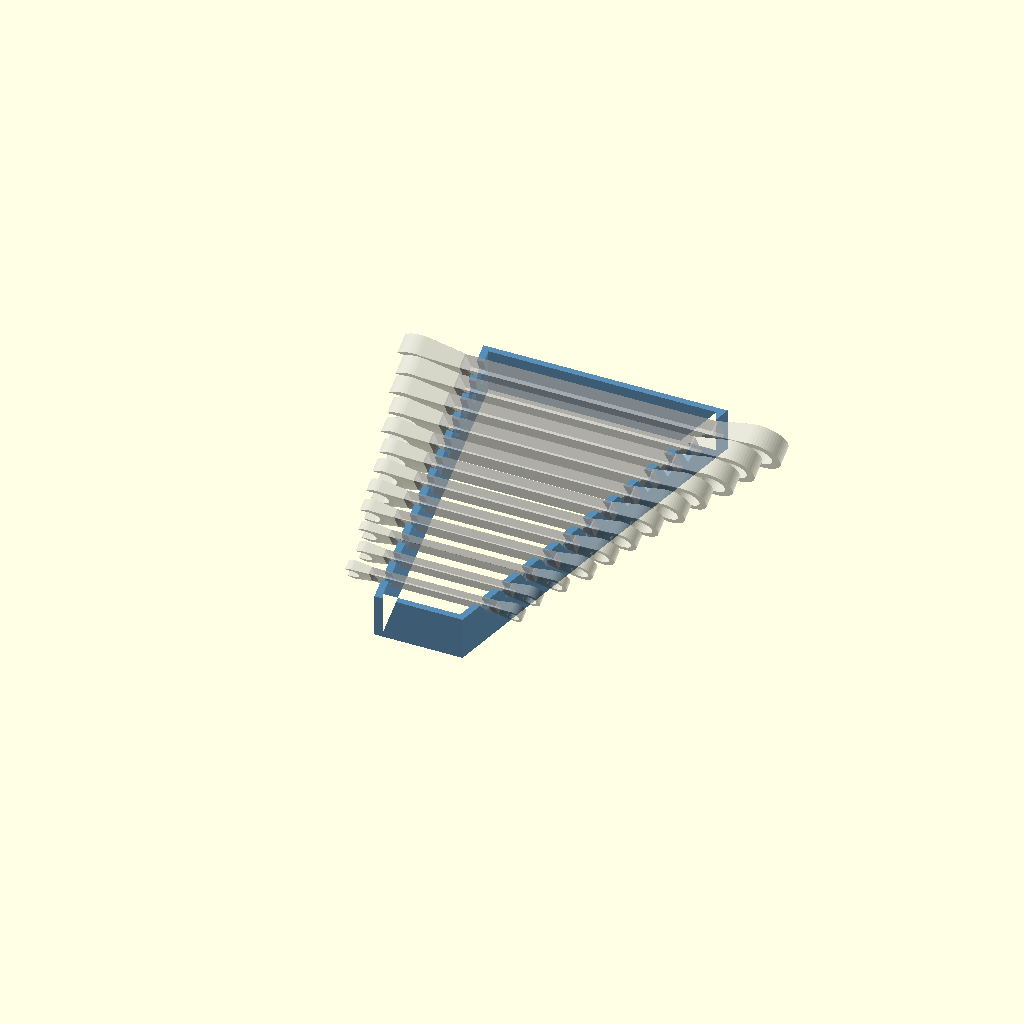
Cell 1: rendered with the file's own defaults.
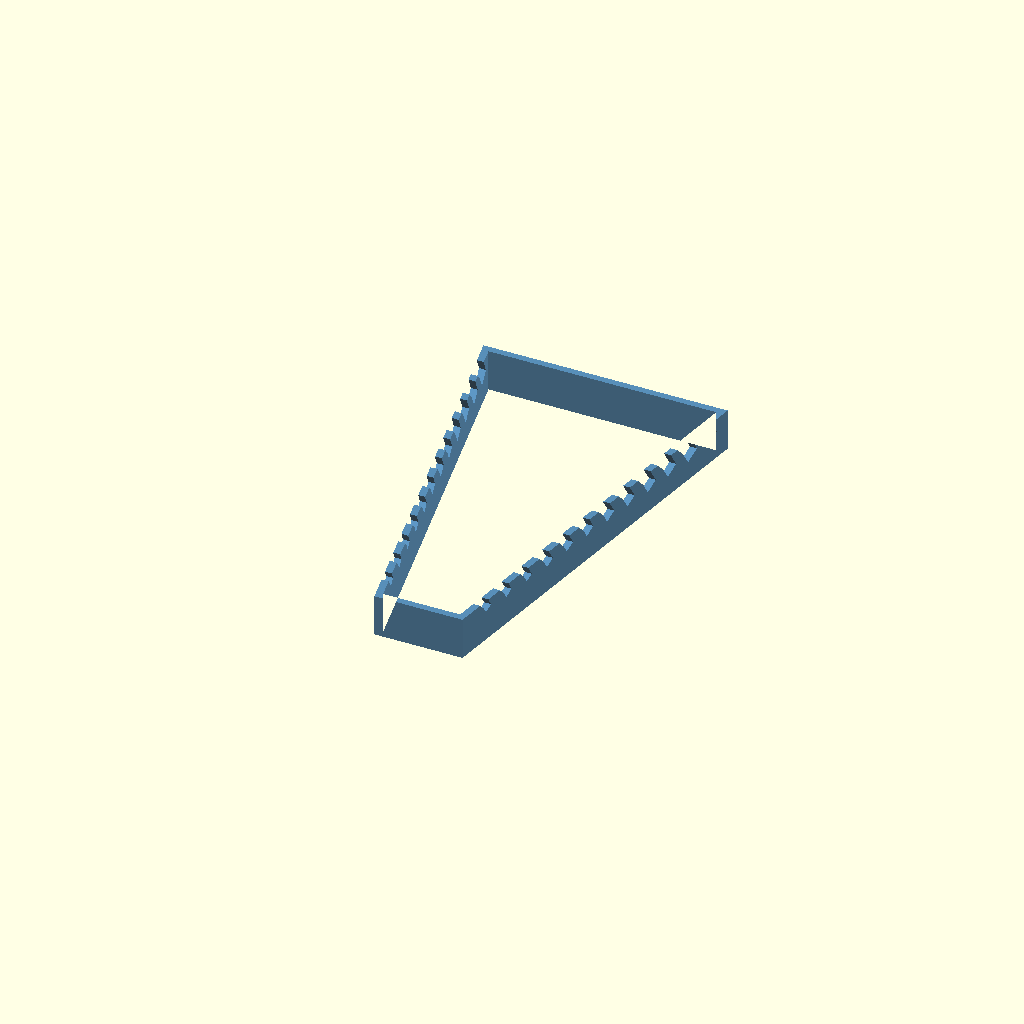
Cell 2: show_wrenches = false (everything else at default).
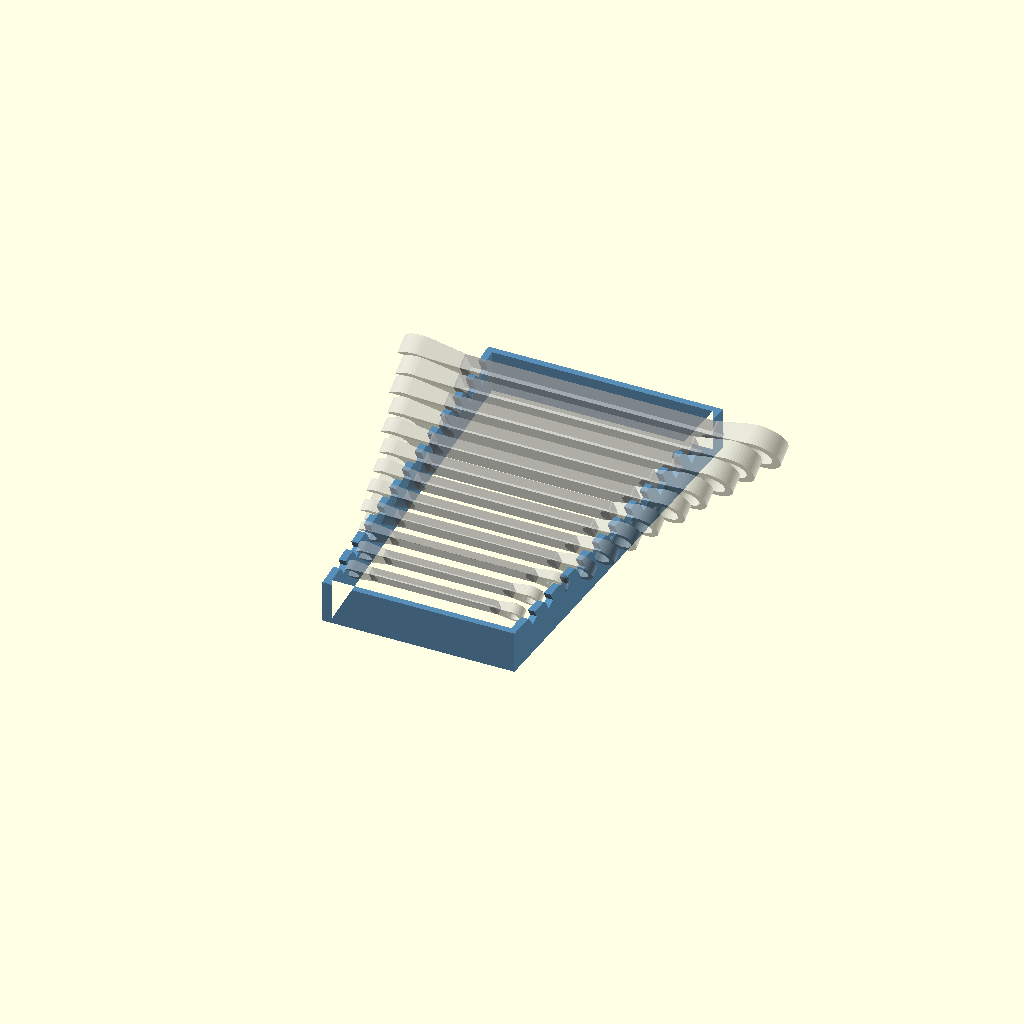
Cell 3: the same model with span_front = 112.
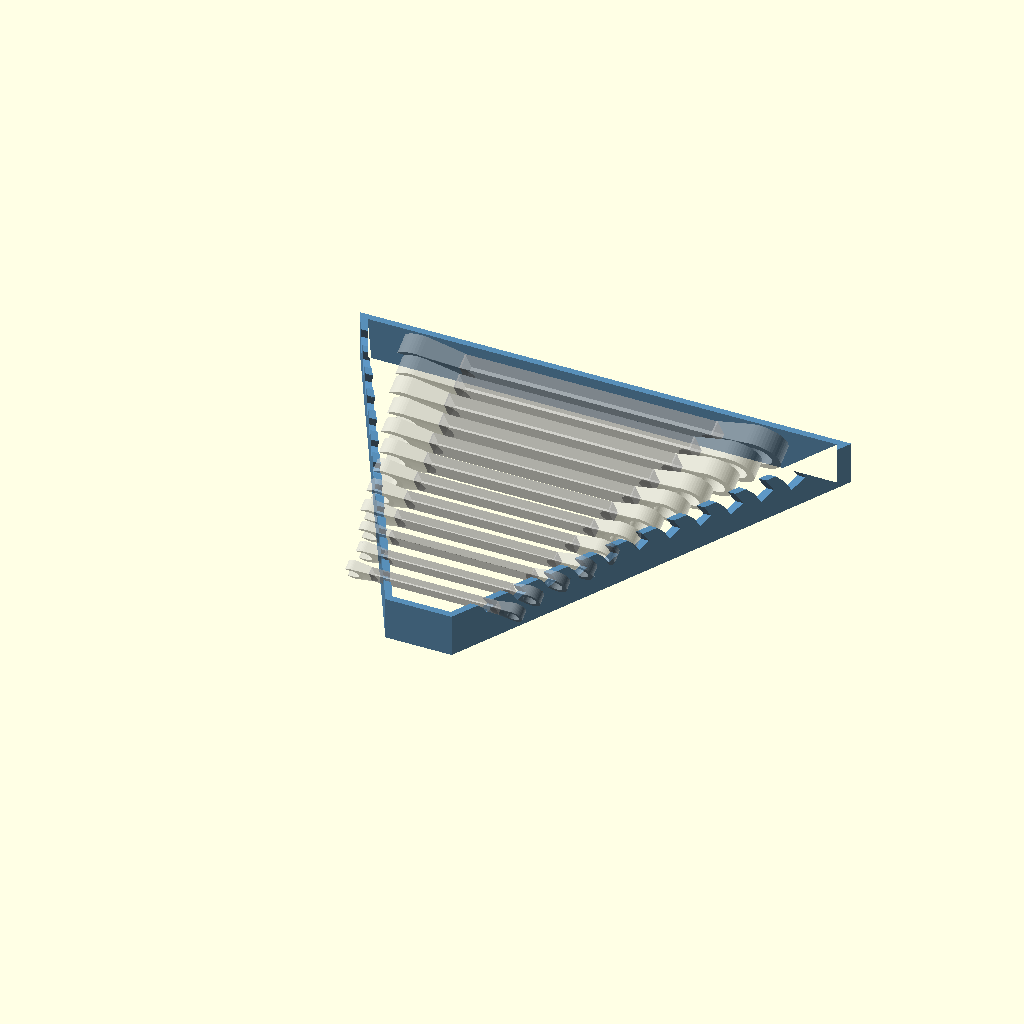
Cell 4: the same model with span_back = 266.
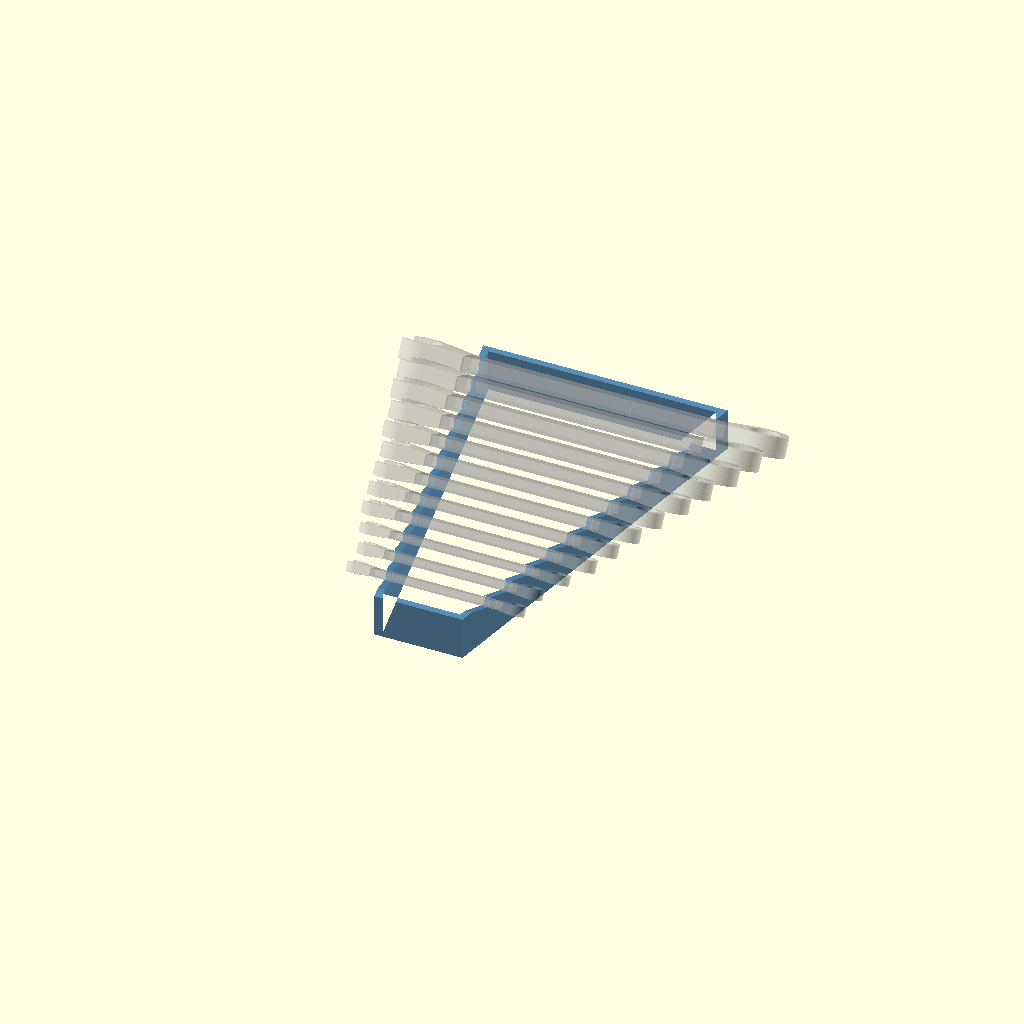
Cell 5: the same model with tilt = 60.
All cells are drawn from one camera (rotation 55°, 0°, 25°, orthographic, colour scheme Cornfield), so only the parameter changes between them.
Source of the model, wrench_holder.scad:
// ============================================================
//  Craftsman metric combination wrench display rack — 7..18 mm
//
//  An extruded trapezoid ring: open top, open bottom, open
//  interior, straight sides, symmetric about the centreline.  A
//  leaning kerf is cut down from the top edge of each slanted
//  wall.  Each wrench drops in edge-first and stands at `tilt`
//  off vertical, fanned like a card file.
//
//  Top view:                      Side view (looking along -x):
//       back (18 mm)
//   +-----------------+           \ \ \ \ \ \ \ \ \ \ \ \
//  /  u             u  \         __\_\_\_\_\_\_\_\_\_\_\_\__
// /   u             u   \       |                          | 25
// +---------------------+       +--------------------------+
//      front (7 mm)              front                 back
//
//  Every rack dimension comes from three measured numbers per
//  wrench — handle length, width and depth.  Nothing depends on
//  overall length or head size, which are only estimated for the
//  preview.
//
//  Handle length sets the span.  The walls must land on the
//  constant-width part of the handle, clear of the flare into
//  each head, so span(i) <= handle_len(i) - wall - 2*flare_clear.
//  One straight line has to satisfy all twelve of those at once;
//  see span_front / span_back below.
//
//  Handle depth sets the kerf width — this is what actually grips
//  the wrench.  Handle width sets how deep the kerf is cut, so
//  each wrench sinks proportionally and stands the same amount
//  proud.
//
//  Print flat on the bed as drawn — one piece, no supports.
// ============================================================

// Measured 2026-09-16.  Handle length is the constant-width
// section only (flare into either head excluded); width and depth
// are at the widest point near the middle.
// [ nominal size, handle_len, handle_width, handle_depth ]
wrenches = [
    [  7,  75,  8.4, 4.3 ],
    [  8,  75,  9.2, 4.5 ],
    [  9,  85,  9.9, 4.0 ],
    [ 10,  95, 11.0, 5.1 ],
    [ 11, 100, 11.0, 5.4 ],
    [ 12, 105, 11.3, 5.7 ],
    [ 13, 110, 12.5, 6.3 ],
    [ 14, 120, 13.3, 6.4 ],
    [ 15, 125, 14.8, 7.2 ],
    [ 16, 135, 15.1, 7.6 ],
    [ 17, 140, 16.1, 8.2 ],
    [ 18, 150, 15.5, 8.6 ],
];

// ---- Trapezoid ----------------------------------------------
// Wall-centreline spacing at the first and last kerf; the sides
// are one straight line between them.  These are the widest such
// line that keeps flare_clear on all twelve wrenches — the 8 mm
// and 13 mm wrenches are what pin it (both land exactly on 4 mm;
// everything else has 1..7 mm to spare).  Retune by hand if the
// table changes; the per-wrench clearance is echoed below.
span_front = 56;
span_back  = 133;
flare_clear = 4.0;     // wanted between the outer wall face and
                       // the start of the flare into the head, mm

// ---- Wrench seating ------------------------------------------
tilt        = 30;      // lean off vertical, deg.  See the note at
                       // the foot of this file before raising it.
engage_frac = 0.80;    // how much of the handle width sits down in
                       // the kerf; the rest stands proud
slot_clear  = 1.0;     // added to handle depth for the kerf width.
                       // Deliberately loose — a leaning kerf's
                       // upper face is an overhang and tends to
                       // print a touch narrow than drawn.
mouth_lead  = 12;      // lead-in taper at the kerf mouth, deg.
                       // tilt + mouth_lead must stay <= 45 or the
                       // flared face needs support.

// ---- Rack ----------------------------------------------------
wall       = 4.0;      // wall thickness, mm
height     = 25.0;     // wall height, mm
pitch      = 18.0;     // kerf centre-to-centre, mm
end_margin = 18.0;     // wall beyond the first / last kerf, mm

bed = 256;             // P1S build plate, mm — checked in the report

// ---- Preview -------------------------------------------------
show_wrenches = true;  // ghost the wrenches (F5).  Drawn with %,
                       // so they never reach the STL.
// ESTIMATES, preview only — no rack dimension depends on these.
head_od_k  = 1.55;     // head OD        / nominal size
head_len_k = 1.40;     // handle end -> head centre / nominal size
head_t_k   = 1.35;     // head thickness / handle depth
head_offset = 0;       // box end cranked out of the handle plane,
                       // mm.  0 = flat.  If this set's box ends are
                       // offset, measure it and set it — it drives
                       // the loaded height and the table check.

// ---- Derived geometry ---------------------------------------
$fn = 48;
eps = 0.01;

n     = len(wrenches);
depth = 2 * end_margin + (n - 1) * pitch;   // centreline, front to back

function size_of(i)    = wrenches[i][0];
function handle_l(i)   = wrenches[i][1];
function handle_w(i)   = wrenches[i][2];
function handle_t(i)   = wrenches[i][3];
function slot_w(i)     = handle_t(i) + slot_clear;    // kerf width
function slot_d(i)     = handle_w(i) * engage_frac;   // kerf depth, along its axis
function notch_y(i)    = end_margin + i * pitch;      // kerf centre at the top face
function span(i)       = span_front + (span_back - span_front) * i / (n - 1);
function flare_gap(i)  = (handle_l(i) - span(i) - wall) / 2;

// Wall centreline half-width, straight from the first kerf to the last.
half_slope = ((span_back - span_front) / 2) / ((n - 1) * pitch);
function half_w(y) = span_front / 2 + (y - notch_y(0)) * half_slope;

// Same, out at the outside face: the walls are offset perpendicular
// to their own run, so the outer face sits wall/2/cos further out in
// x, not wall/2.
slant = atan(half_slope);        // wall angle off the y axis, deg
function outer_half_w(y) = half_w(y) + (wall / 2) / cos(slant);

// Centreline trapezoid, CCW.
centreline = [
    [ -half_w(0),     0     ],
    [  half_w(0),     0     ],
    [  half_w(depth), depth ],
    [ -half_w(depth), depth ],
];

// ---- Modules -------------------------------------------------

// The trapezoid ring.
module shell() {
    linear_extrude(height = height)
        difference() {
            offset(delta =  wall / 2) polygon(centreline);
            offset(delta = -wall / 2) polygon(centreline);
        }
}

// One kerf, cut clean through both slanted walls in a single pass.
// Rotated about x only, so it stays aligned to the wrench axis and
// the wrench beds flat on the kerf floor.  That floor is the raised
// bottom that sets the lean — it stops well above the base.
//
// Profile is drawn in the kerf's own frame: u runs along the kerf
// axis (-d = floor, +over = out through the top face), v across its
// width.  The mouth opens out at mouth_lead from u0, which sits
// below the lowest point where the kerf breaks the top face, so the
// whole mouth gets the lead-in rather than just one side.
module kerf(i) {
    sw   = slot_w(i);
    d    = slot_d(i);
    over = 2 * sw + 6;
    u0   = -(sw / 2) * tan(tilt) - 1;
    f    = (over - u0) * tan(mouth_lead);
    translate([ 0, notch_y(i), height ])
        rotate([ tilt, 0, 0 ])
            rotate([ 0, -90, 0 ])
                linear_extrude(height = 3 * span_back, center = true)
                    polygon([ [ -d,   -sw/2     ], [ -d,    sw/2     ],
                              [  u0,   sw/2     ], [  over, sw/2 + f ],
                              [  over, -sw/2 - f], [  u0,  -sw/2     ] ]);
}

// Stand-in wrench: straight handle to measurement, box ring at +x,
// open end at -x, both sized from the estimates above.  Rough shape
// only — enough to eyeball lean, shingling and drawer height.  Built
// flat in the xy plane, thickness in +z; the caller stands it up.
module wrench_mock(i) {
    sz = size_of(i);
    Lh = handle_l(i);
    bw = handle_w(i);
    t  = handle_t(i);
    od = sz * head_od_k;
    hl = sz * head_len_k;
    ht = t  * head_t_k;
    hz = head_offset + (t - ht) / 2;      // head underside, mock z

    difference() {
        union() {
            translate([ -Lh/2, -bw/2, 0 ]) cube([ Lh, bw, t ]);
            for (s = [-1, 1]) hull() {
                translate([ s * Lh/2,        0, 0  ]) cylinder(d = bw, h = t);
                translate([ s * (Lh/2 + hl), 0, hz ]) cylinder(d = od, h = ht);
            }
        }
        // box end at +x
        translate([  Lh/2 + hl, 0, -od ]) cylinder(d = sz, h = 3 * od);
        // open end at -x
        translate([ -(Lh/2 + hl), 0, -od ]) {
            cylinder(d = sz, h = 3 * od);
            translate([ -od, -sz/2, 0 ]) cube([ od, sz, 3 * od ]);
        }
    }
}

// Wrench i seated in its kerf: lower edge on the kerf floor, handle
// centred across the kerf width.
module seated_wrench(i) {
    translate([ 0, notch_y(i), height ])
        rotate([ tilt, 0, 0 ])
            translate([ 0, -handle_t(i)/2, -slot_d(i) + handle_w(i)/2 ])
                rotate([ -90, 0, 0 ])
                    wrench_mock(i);
}

// ---- Assemble -------------------------------------------------
color("SteelBlue", 0.9)
difference() {
    shell();
    for (i = [0 : n-1]) kerf(i);
}

if (show_wrenches)
    for (i = [0 : n-1]) %seated_wrench(i);

// ---- Dimension report ----------------------------------------
// Where each mock head ends up in world coords, for the drawer and
// table-strike checks.  Head centre sits on the handle axis, so its
// local y is just head_offset and its local z is the handle centre.
function head_od(i)   = size_of(i) * head_od_k;
function head_t(i)    = handle_t(i) * head_t_k;
function beam_zc(i)   = -slot_d(i) + handle_w(i)/2;
function head_zmax(i) = height + (head_offset + head_t(i)/2) * sin(tilt)
                               + (beam_zc(i) + head_od(i)/2) * cos(tilt);
function head_zmin(i) = height + (head_offset - head_t(i)/2) * sin(tilt)
                               + (beam_zc(i) - head_od(i)/2) * cos(tilt);
function head_ymax(i) = notch_y(i) + (head_offset + head_t(i)/2) * cos(tilt)
                                   - (beam_zc(i) - head_od(i)/2) * sin(tilt);
function overall_l(i) = handle_l(i) + 2 * size_of(i) * head_len_k
                                    + size_of(i) * head_od_k;
// Wall left between neighbouring kerf mouths, measured along the wall.
function web(i) = pitch / cos(slant)
                  - (slot_w(i) + slot_w(i+1)) / 2 / (cos(tilt) * cos(slant));
// How far the last kerf reaches back, vs the inner face of the back wall.
function back_gap() = (depth - wall/2)
                      - (notch_y(n-1) + slot_w(n-1)/2 * cos(tilt)
                                      + slot_d(n-1) * sin(tilt));

rack_w  = 2 * outer_half_w(depth + wall/2);
rack_d  = depth + wall;
tall    = max([ for (i = [0:n-1]) head_zmax(i) ]);
lowest  = min([ for (i = [0:n-1]) head_zmin(i) ]);
loaded  = max([ for (i = [0:n-1]) overall_l(i) ]);
occup_d = max(rack_d, max([ for (i = [0:n-1]) head_ymax(i) ]));

echo("=== Wrench rack ===");
echo(str("Printed part   : ", rack_w, " x ", rack_d, " x ", height, " mm"));
echo(str("Front / back   : ", 2 * outer_half_w(-wall/2), " / ", rack_w, " mm outside"));
echo(str("Wall slant     : ", slant, " deg off the y axis"));
echo(str("Lean / pitch   : ", tilt, " deg / ", pitch, " mm"));
echo(str("Loaded envelope: ", loaded, " x ", occup_d, " x ", tall,
         " mm  (drawer space, wrenches included)"));
echo(str("Lowest head    : ", lowest, " mm above the table"));

if (rack_w > bed || rack_d > bed)
    echo(str("WARNING: ", rack_w, " x ", rack_d,
             " does not fit a ", bed, " mm plate in one piece."));
else
    echo(str("P1S fit        : OK, ", bed - max(rack_w, rack_d),
             " mm to spare on the long axis"));
if (lowest < 0)
    echo("WARNING: heads strike the table — raise `height` or drop head_offset.");
if (tilt + mouth_lead > 45)
    echo(str("WARNING: tilt + mouth_lead = ", tilt + mouth_lead,
             " deg — the flared kerf face now needs support."));
if (back_gap() < 2)
    echo(str("WARNING: last kerf reaches within ", back_gap(),
             " mm of the back wall — raise end_margin."));

for (i = [0 : n-1]) {
    echo(str("  ", size_of(i), " mm",
             "  y=",     notch_y(i),
             "  kerf=",  slot_w(i), " x ", slot_d(i), " mm",
             "  proud=", handle_w(i) - slot_d(i), " mm",
             "  span=",  span(i), " mm",
             "  flare clear=", flare_gap(i), " mm"));
    if (flare_gap(i) < flare_clear)
        echo(str("  WARNING: ", size_of(i), " mm wall lands only ", flare_gap(i),
                 " mm from the flare — shorten the span or respace."));
}
echo(str("Wall web between kerfs (min) : ",
         min([ for (i = [0:n-2]) web(i) ]), " mm"));
echo(str("Back wall gap                : ", back_gap(), " mm"));
echo(str("Face-to-face gap, shingled   : ", pitch * cos(tilt),
         " mm  (must clear the thickest box ring — est. ",
         max([ for (i = [0:n-1]) head_t(i) ]), " mm)"));

// ---- Why the lean is 30 and not 45 ---------------------------
// Leaning further costs on both counts that set the pitch:
//   kerf mouth  = slot_w / cos(tilt)   — wider as tilt rises
//   shingle gap = pitch  * cos(tilt)   — tighter as tilt rises
// At 45 deg the twelve kerfs need pitch 22 to keep the box rings
// apart, which makes the part 278 mm deep and it no longer fits the
// plate in one piece.  Cutting back to pitch 18 to fit leaves only
// ~1 mm between the 17 and 18 mm rings.  At 30 deg the same pitch 18
// gives ~4 mm of ring clearance and a 7 mm web, and the part fits
// with room to spare.  35-40 deg also works if you want more of a
// fan; re-run and read the "Face-to-face gap" line before printing.
Parameter table extracted from the source (name, type, default, range or options):
span_front: number, default 56
span_back: number, default 133
flare_clear: number, default 4
tilt: number, default 30
engage_frac: number, default 0.8
slot_clear: number, default 1
mouth_lead: number, default 12
wall: number, default 4
height: number, default 25
pitch: number, default 18
end_margin: number, default 18
bed: number, default 256
show_wrenches: bool, default true
head_od_k: number, default 1.55
head_len_k: number, default 1.4
head_t_k: number, default 1.35
head_offset: number, default 0
eps: number, default 0.01
